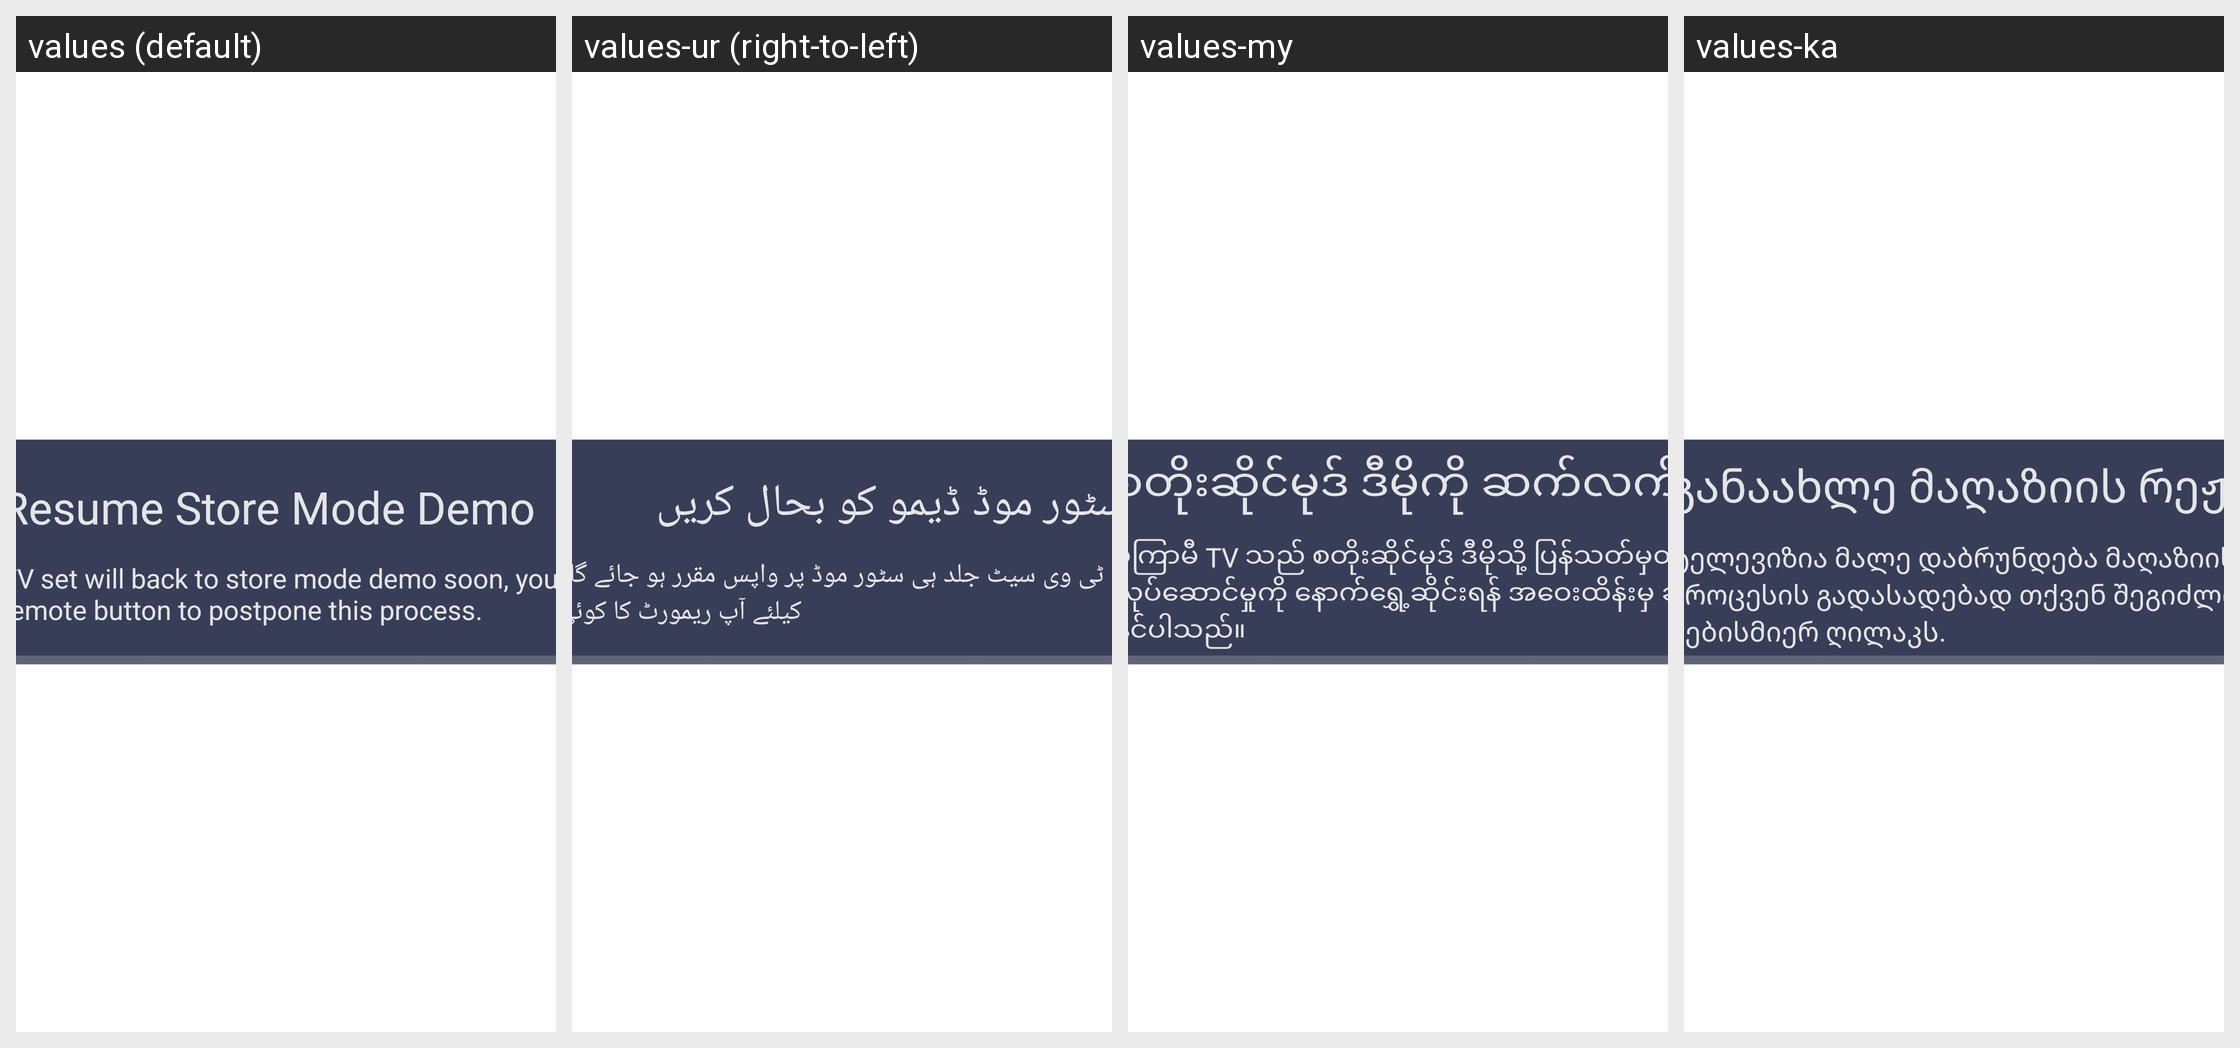

This grid shows one Android layout under several languages. Give, for every string resource on the screen, its name, the default text and each shown locale's text.
Android screen res/layout/guide_resume_storemode.xml rendered under 4 locales, left to right: values (default), values-ur (right-to-left), values-my, values-ka. Device: Nexus 5 (rendered at 1080×1920; each locale shown at half size, 540×960, under a caption strip naming it); theme StoreMode_Theme.
Other locales in the repository, not shown: values-am, values-ar, values-az, values-be, values-bg, values-bn, values-cs, values-da, values-de, values-el, values-en-rGB, values-en-rUS, values-es, values-es-rCO, values-es-rUS, values-et, values-fa, values-fi, values-fr, values-fr-rCA, values-hi, values-hr, values-hu, values-hy, values-in, values-is, values-it, values-iw, values-kk, values-ku, values-ky, values-lt, values-lv, values-mk, values-mn, values-ms, values-nb, values-nl, values-pl, values-pt, values-ro, values-ru, values-sk, values-sl, values-sq, values-sr, values-sv, values-th, values-tr, values-uk, values-uz, values-vi, values-zh-rCN, values-zh-rTW.
Strings drawn on this screen, with the default value and each locale's value (text and hints the layout hard-codes, and strings that could not be matched under every locale, appear in the picture but are not listed):

resume_storemode_title
  values: Resume Store Mode Demo
  values-ur: سٹور موڈ ڈیمو کو بحال کریں
  values-my: စတိုးဆိုင်မုဒ် ဒီမိုကို ဆက်လက်လုပ်ဆောင်ပါ
  values-ka: განაახლე მაღაზიის რეჟიმის დემო ვერსია

resume_storemode_desc
  values: TV set will back to store mode demo soon, you can press any remote button to postpone this process.
  values-ur: ٹی وی سیٹ جلد ہی سٹور موڈ پر واپس مقرر ہو جائے گا، اس عمل کو ملتوی کرنے کیلئے آپ ریمورٹ کا کوئی بھی بٹن دبا سکتے ہیں۔
  values-my: မကြာမီ TV သည် စတိုးဆိုင်မုဒ် ဒီမိုသို့ ပြန်သတ်မှတ်လိမ့်မည်၊ ဤလုပ်ဆောင်မှုကို နောက်ရွှေ့ဆိုင်းရန် အဝေးထိန်းမှ ခလုတ်တစ်ခုခုကို နှိပ်နိုင်ပါသည်။
  values-ka: ტელევიზია მალე დაბრუნდება მაღაზიის რეჟიმზე, ამ პროცესის გადასადებად თქვენ შეგიძლიათ დააჭიროთ ნებისმიერ ღილაკს.
